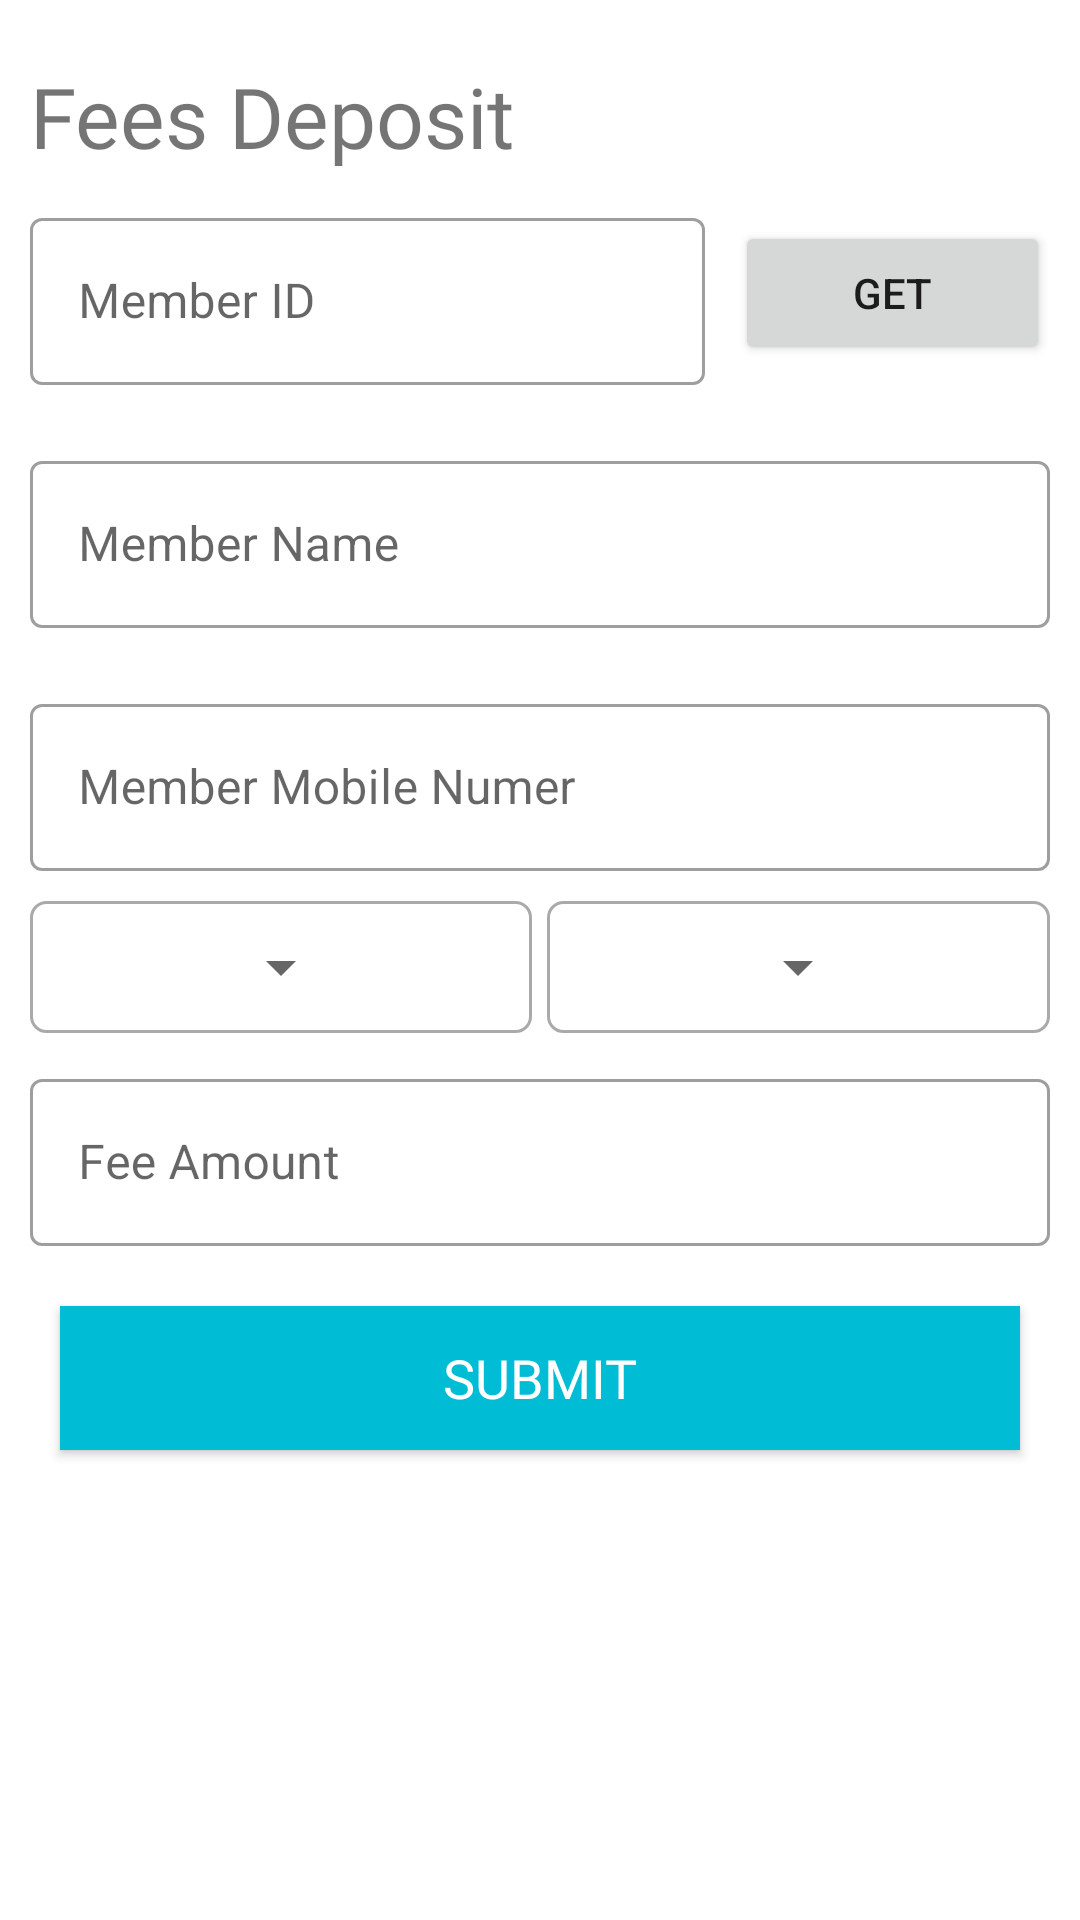

Produce the Android XML layout that renders to this screen, including the resource entries it uses.
<!-- AndroidManifest.xml: application theme Theme.GymManagement -->
<!-- res/layout/activity_fees.xml -->
<?xml version="1.0" encoding="utf-8"?>
<ScrollView xmlns:android="http://schemas.android.com/apk/res/android"
    xmlns:app="http://schemas.android.com/apk/res-auto"
    xmlns:tools="http://schemas.android.com/tools"
    android:layout_width="match_parent"
    android:layout_height="match_parent"
    tools:context=".FeesActivity">


    <androidx.appcompat.widget.LinearLayoutCompat
        android:layout_width="match_parent"
        android:layout_height="match_parent"
        android:orientation="vertical">

    <TextView
        android:layout_marginTop="20dp"
        android:layout_marginLeft="10dp"
        android:layout_width="match_parent"
        android:layout_height="wrap_content"
        android:text="Fees Deposit"
        android:textSize="28sp"
        android:fontFamily="@font/baloo_bhai"/>

        <LinearLayout
            android:layout_width="match_parent"
            android:orientation="horizontal"
            android:layout_height="wrap_content">

            <com.google.android.material.textfield.TextInputLayout
                android:layout_weight="5"
                android:layout_width="wrap_content"
                android:layout_height="wrap_content"
                style="@style/Widget.MaterialComponents.TextInputLayout.OutlinedBox"
                android:layout_marginVertical="10dp"
                android:hint="Member ID"
                android:layout_marginHorizontal="10dp">

                <com.google.android.material.textfield.TextInputEditText
                    android:id="@+id/et_reg_number"
                    android:layout_width="match_parent"
                    android:layout_height="wrap_content"/>
            </com.google.android.material.textfield.TextInputLayout>
            <androidx.appcompat.widget.AppCompatButton
                android:id="@+id/get_dtl"
                android:layout_weight="0.5"
                android:layout_marginRight="10dp"
                android:layout_gravity="center"
                android:layout_width="wrap_content"
                android:layout_height="wrap_content"
                android:text="Get"/>
        </LinearLayout>

        <androidx.appcompat.widget.LinearLayoutCompat
            android:layout_width="match_parent"
            android:layout_height="wrap_content"
            android:orientation="vertical">

            <com.google.android.material.textfield.TextInputLayout
                android:layout_width="match_parent"
                android:layout_height="wrap_content"
                style="@style/Widget.MaterialComponents.TextInputLayout.OutlinedBox"
                android:layout_marginVertical="10dp"
                android:hint="Member Name"
                android:layout_marginHorizontal="10dp">

                <com.google.android.material.textfield.TextInputEditText
                    android:id="@+id/et_reg_name"
                    android:layout_width="match_parent"
                    android:layout_height="wrap_content"
                    android:editable="false"/>
            </com.google.android.material.textfield.TextInputLayout>

            <com.google.android.material.textfield.TextInputLayout
                android:layout_width="match_parent"
                android:layout_height="wrap_content"
                style="@style/Widget.MaterialComponents.TextInputLayout.OutlinedBox"
                android:layout_marginVertical="10dp"
                android:hint="Member Mobile Numer"

                android:layout_marginHorizontal="10dp">

                <com.google.android.material.textfield.TextInputEditText
                    android:id="@+id/et_reg_mobile"
                    android:inputType="phone|number"
                    android:layout_width="match_parent"
                    android:editable="false"
                    android:maxLength="10"
                    android:layout_height="wrap_content"/>
            </com.google.android.material.textfield.TextInputLayout>

            <LinearLayout
                android:layout_width="match_parent"
                android:layout_height="wrap_content"
                android:layout_marginHorizontal="10dp"
                android:weightSum="2">

                <LinearLayout
                    android:layout_width="0dp"
                    android:layout_height="wrap_content"
                    android:paddingVertical="10dp"
                    android:gravity="center"
                    android:layout_marginRight="5dp"
                    android:background="@drawable/border_bg"
                    android:layout_weight="1">

                    <Spinner
                        android:id="@+id/spn_month"
                        android:layout_width="wrap_content"
                        android:layout_height="wrap_content"
                        />
                </LinearLayout>

                <LinearLayout
                    android:layout_width="0dp"
                    android:layout_height="wrap_content"
                    android:paddingVertical="10dp"
                    android:gravity="center"
                    android:background="@drawable/border_bg"
                    android:layout_weight="1">

                    <Spinner
                        android:id="@+id/spn_type"
                        android:layout_width="wrap_content"
                        android:layout_height="wrap_content"
                        />
                </LinearLayout>


            </LinearLayout>

            <com.google.android.material.textfield.TextInputLayout
                android:layout_width="match_parent"
                android:layout_height="wrap_content"
                style="@style/Widget.MaterialComponents.TextInputLayout.OutlinedBox"
                android:layout_marginVertical="10dp"
                android:hint="Fee Amount"
                android:layout_marginHorizontal="10dp">

                <com.google.android.material.textfield.TextInputEditText
                    android:id="@+id/et_reg_amount"
                    android:layout_width="match_parent"
                    android:inputType="number"
                    android:layout_height="wrap_content"/>
            </com.google.android.material.textfield.TextInputLayout>


        </androidx.appcompat.widget.LinearLayoutCompat>

      <androidx.appcompat.widget.AppCompatButton
          android:id="@+id/submitbtn"
          android:layout_width="match_parent"
          android:layout_height="wrap_content"
          android:layout_marginHorizontal="20dp"
          android:text="SUBMIT"
          android:textSize="18sp"
          android:fontFamily="@font/baloo_bhai"
          android:background="@color/my_primary_color"
          android:textColor="@color/white"
          android:layout_marginVertical="10dp"/>

    </androidx.appcompat.widget.LinearLayoutCompat>

</ScrollView>
<!-- resources referenced by this layout -->
<resources>
  <color name="my_primary_color">#00BCD4</color>
  <color name="white">#FFFFFFFF</color>
  <!-- drawable border_bg (drawable) -->
  <?xml version="1.0" encoding="utf-8"?>
  <selector xmlns:android="http://schemas.android.com/apk/res/android">
      <item>
          <shape android:shape="rectangle">
              <stroke android:color="#6D3A3A3A" android:width="1dp"/>
              <corners android:radius="5dp"/>
          </shape>
      </item>
  </selector>
  <style name="Theme.GymManagement" parent="Theme.MaterialComponents.DayNight.NoActionBar">
          
          <item name="colorPrimary">@color/my_primary_color</item>
          <item name="colorPrimaryVariant">@color/my_primary_color</item>
          <item name="colorOnPrimary">@color/white</item>
          
          <item name="colorSecondary">@color/teal_200</item>
          <item name="colorSecondaryVariant">@color/teal_700</item>
          <item name="colorOnSecondary">@color/black</item>
          
          <item name="android:statusBarColor">?attr/colorPrimaryVariant</item>
          
      </style>
  <color name="teal_200">#FF03DAC5</color>
  <color name="teal_700">#FF018786</color>
  <color name="black">#FF000000</color>
</resources>
